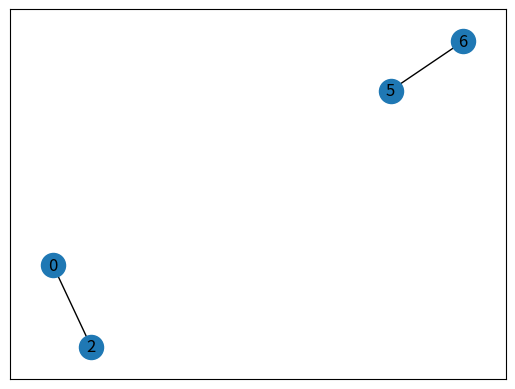

Write the Python code that produced this figure.
# Use lib networkx and matplotlib to display graph 

import networkx as nx
import matplotlib.pyplot as plt
import numpy as np
# DOC :
#[LINK](https://networkx.org/documentation/stable/tutorial.html)
  
# Define a Graph Class for vizualisation 

class GraphVisualization:
   
    def __init__(self):
        # Graph Object from networkx
        self.G = nx.Graph()
          
        # List of edges
        self.edges = []

        # Union Find Structure for nodes
        self.nodes = []
          
    # addEdge function inputs the vertices of an
    # edge and appends it to the visual list
    def addEdge(self, a, b,weight=None, color= None):

        # Add edge to the graph
        self.G.add_edge(a,b)

        # Add edge to the list
        self.edges.append(Edge(a,b,weight,color))
    
        # Add 2 Nodes with no parenting
            # Check if the node already exist
        a_in = False
        b_in = False
        for node in self.nodes:
            if node.ID == a:
                a_in = True
            if node.ID == b:
                b_in = True

        if not a_in:
            self.nodes.append(Node(a))
        if not b_in:
            self.nodes.append(Node(b))
          
    # visualize function draws the graph with matplotlib
    def visualize(self):
        nx.draw_networkx(self.G)
        plt.show()

    # add a single Node to the graph and update Union Find Structure
    def addNode(self, node):
        """
        Add a sigle node to the graph
        """

        self.G.add_node(node)
        # Update Union Find Structure
        self.nodes.append(Node(node))

    # Return all nodes of the graph
    def getNodes(self):
        """
        Return all nodes of the graph
        """
        return self.G.nodes()


# Define a Node Class for Union Find Structure

class Node:

    def __init__ (self, ID, parent=None):
        self.ID = ID
        if parent == None:
            self.parent = self
        else:
            self.parent = parent
    
    def find(self):
        if self.parent != self:
            self.parent = self.parent.find()

        return self.parent

    def union(self, node):
        root1 = self.find()
        root2 = node.find()
        root1.parent = root2
    
    def __str__(self):
        return 'Node ' + str(self.ID)

class Edge():

    def __init__(self, a, b, weight=None, color=None):
        self.a = a
        self.b = b
        self.weight = weight
        self.color = color

    def __str__(self):
        return 'Edge : ' + str(self.a) + ' - ' + str(self.b) + ' | weight : ' + str(self.weight) + ' | color : ' + str(self.color)


# Driver code
Graph = GraphVisualization()
Graph.addEdge(0, 2)
Graph.addNode(5)
Graph.addNode(6)
Graph.addEdge(5, 6)
Graph.visualize()

print(Graph.getNodes())
for element in Graph.nodes:
    print(element)

for element in Graph.edges:
    print(element)

NodeA = Node(0)
NodeB = Node(1)
NodeC = Node(2)
NodeD = Node(3)

NodeA.union(NodeB)
print(NodeA.find().ID)
NodeB.union(NodeC)
NodeD.union(NodeC)

print(NodeB.find().ID)
print(NodeC.find().ID)
NodeC.union(NodeD)
print(NodeD.find().ID)
